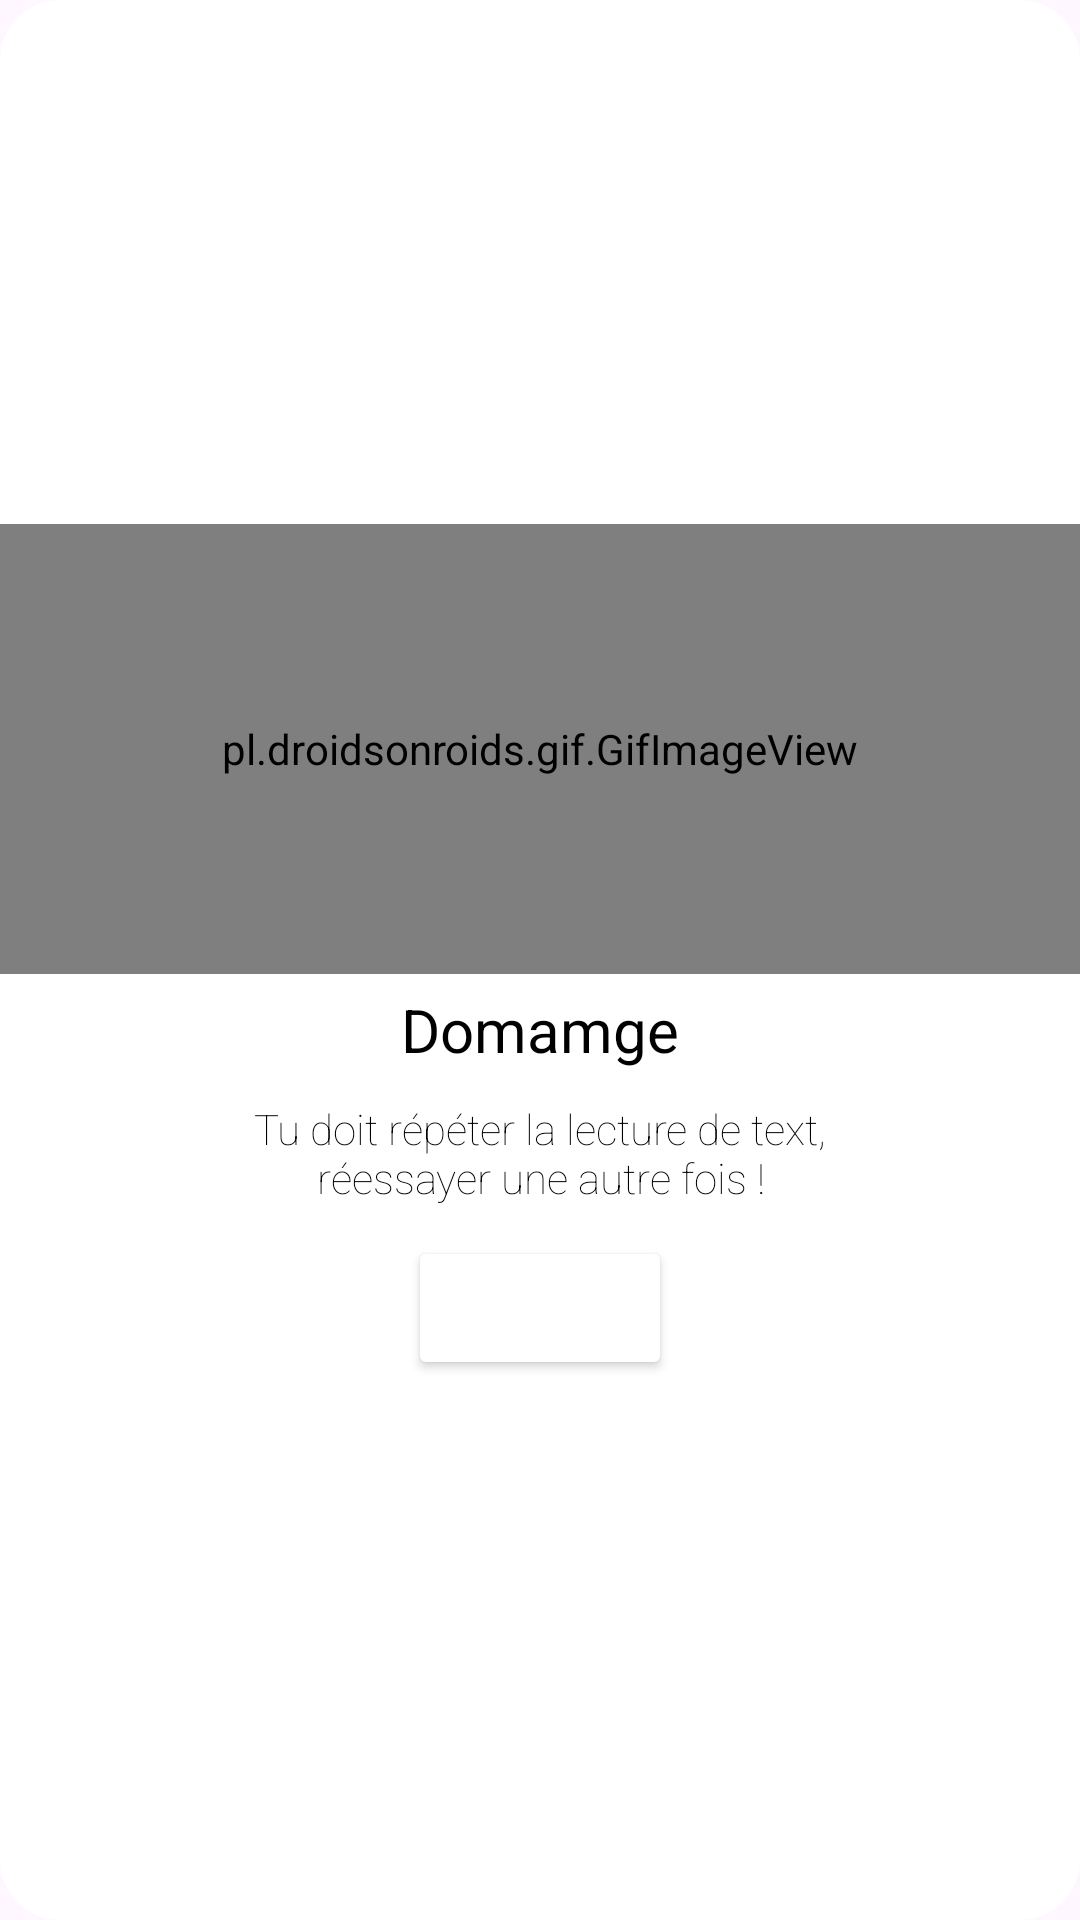

Reconstruct the res/layout file that produces this screen, plus the resources it refers to.
<!-- AndroidManifest.xml: application theme Theme.Aalemni -->
<!-- res/layout/dialog_lose.xml -->
<?xml version="1.0" encoding="utf-8"?>
<LinearLayout xmlns:android="http://schemas.android.com/apk/res/android"
    android:layout_width="match_parent"
    android:layout_height="match_parent"
    android:orientation="vertical"
    android:gravity="center"
    android:background="@drawable/shape">
    <pl.droidsonroids.gif.GifImageView
        android:id="@+id/imageView"
        android:layout_width="match_parent"
        android:layout_height="150dp"
        android:src="@drawable/err"
        android:background="@drawable/shape"/>
    <TextView
        android:id="@+id/textView"
        android:layout_width="wrap_content"
        android:layout_height="wrap_content"
        android:text="Domamge"
        android:textColor="@color/black"
        android:fontFamily="sans-serif"
        android:textSize="20dp"
        android:layout_margin="5dp"/>
    <TextView
        android:id="@+id/textView2"
        android:layout_width="250dp"
        android:layout_height="wrap_content"
        android:layout_margin="5dp"
        android:textAlignment="center"
        android:textColor="@color/black"
        android:fontFamily="sans-serif-thin"
        android:text="Tu doit répéter la lecture de text, réessayer une autre fois !" />
    <Button
        android:id="@+id/oki"
        android:layout_width="wrap_content"
        android:layout_height="wrap_content"
        android:backgroundTint="@color/negatif"
        android:text="OK"
        android:textColor="@color/white"
        android:layout_margin="5dp"/>
</LinearLayout>
<!-- resources referenced by this layout -->
<resources>
  <color name="black">#FF000000</color>
  <color name="white">#FFFFFFFF</color>
  <!-- drawable shape (drawable) -->
  <?xml version="1.0" encoding="utf-8"?>
  <shape xmlns:android="http://schemas.android.com/apk/res/android"
      android:shape="rectangle">
      <corners android:radius="20dp"/>
      <corners android:topLeftRadius="20dp"
          android:topRightRadius="20dp"/>
      <solid android:color="@color/white"/>
  </shape>
  <style name="Theme.Aalemni" parent="Base.Theme.Aalemni" />
  <style name="Base.Theme.Aalemni" parent="Theme.Material3.DayNight.NoActionBar">
          
          <item name="colorPrimary">@color/day</item>
      </style>
  <color name="day">#759F9F9F</color>
</resources>
